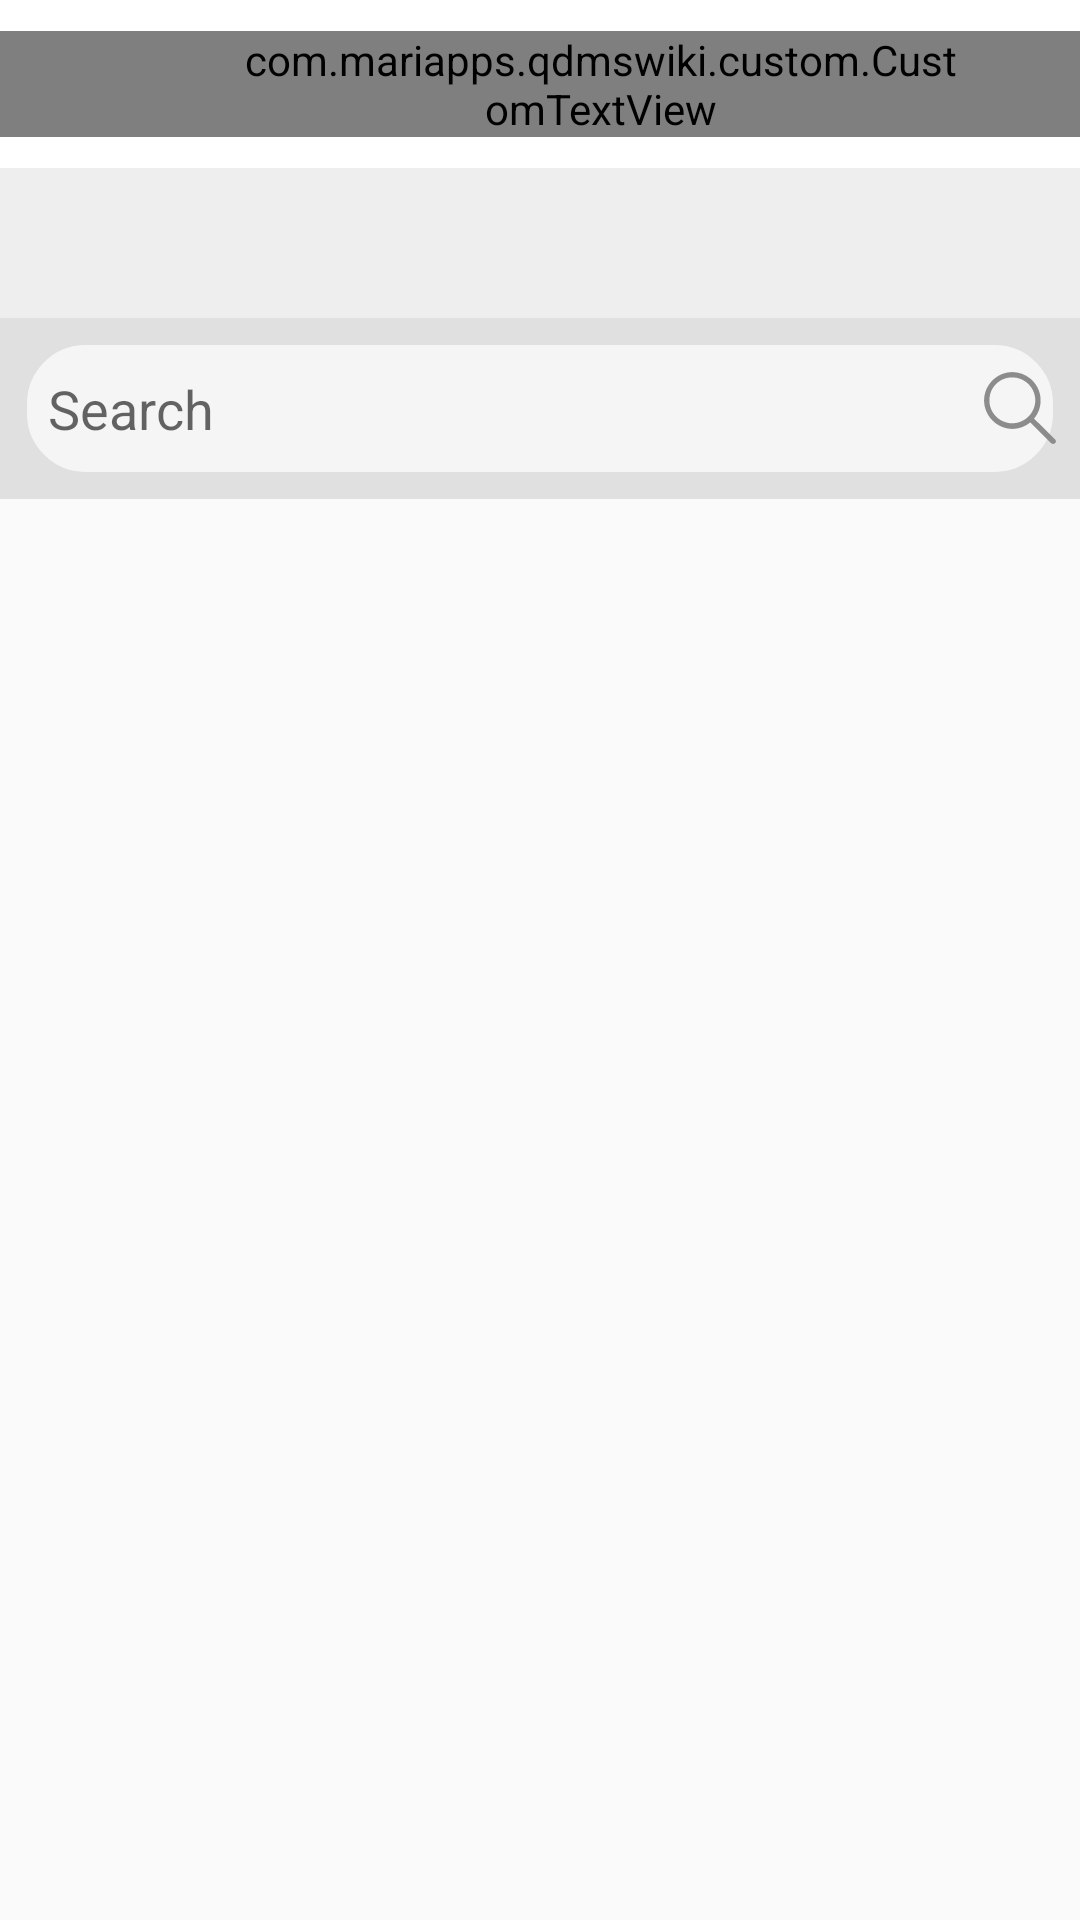

Write the Android layout XML for this screen, with the resource values it uses.
<!-- AndroidManifest.xml: application theme AppTheme.NoActionBar -->
<!-- res/layout/activity_common_search.xml -->
<?xml version="1.0" encoding="utf-8"?>
<LinearLayout xmlns:android="http://schemas.android.com/apk/res/android"
    xmlns:app="http://schemas.android.com/apk/res-auto"
    android:layout_width="match_parent"
    android:layout_height="match_parent"
    android:orientation="vertical">


    <android.support.design.widget.AppBarLayout
        android:id="@+id/appBarMain"
        android:layout_width="match_parent"
        android:layout_height="wrap_content"

        >

        <android.support.v7.widget.Toolbar
            android:paddingTop="@dimen/dimen_8dp"
            android:paddingBottom="@dimen/dimen_8dp"
            android:minHeight="?attr/actionBarSize"
            android:id="@+id/toolbar"
            android:layout_width="match_parent"
            android:layout_height="wrap_content"
            android:theme="@style/NavigationDrawerTheme"
            app:contentInsetStart="@dimen/dimen_0dp"
            app:popupTheme="@style/ThemeOverlay.AppCompat.Light">

            <RelativeLayout
                android:layout_width="match_parent"
                android:layout_height="match_parent">

                <android.support.v7.widget.AppCompatImageView
                    android:id="@+id/backBtn"
                    android:layout_width="@dimen/dimen_clickable_icon"
                    android:layout_height="@dimen/dimen_clickable_icon"
                    android:layout_centerVertical="true"
                    android:layout_gravity="center"
                    android:layout_marginStart="@dimen/dimen_8dp"
                    android:padding="@dimen/dimen_back_icon_padding"
                    app:srcCompat="@drawable/ic_back_arrow" />

                <com.mariapps.qdmswiki.custom.CustomTextView
                    android:id="@+id/headingTV"
                    android:layout_width="match_parent"
                    android:layout_height="wrap_content"
                    android:layout_centerInParent="true"
                    android:layout_gravity="center"
                    android:paddingLeft="@dimen/dimen_80dp"
                    android:paddingRight="@dimen/dimen_40dp"
                    android:textColor="@color/black"
                    android:textAlignment="center"
                    android:textSize="@dimen/dimen_18sp" />

            </RelativeLayout>


        </android.support.v7.widget.Toolbar>

    </android.support.design.widget.AppBarLayout>

    <LinearLayout
        android:id="@+id/breadCrumbLL"
        android:layout_width="match_parent"
        android:layout_height="@dimen/dimen_50dp"
        android:background="@color/grey_200"
        android:orientation="horizontal"
        android:padding="@dimen/dimen_8dp"
        app:layout_constraintTop_toBottomOf="@+id/appBarMain">

        <android.support.v7.widget.RecyclerView
            android:id="@+id/folderRV"
            android:layout_width="match_parent"
            android:layout_height="wrap_content"
            android:background="@color/grey_200" />

    </LinearLayout>


    <LinearLayout
        android:id="@+id/dateAndSearchLL"
        android:layout_width="match_parent"
        android:layout_height="wrap_content"
        android:orientation="vertical">

        <RelativeLayout
            android:id="@+id/searchRL"
            android:layout_width="match_parent"
            android:layout_height="wrap_content"
            android:background="@color/grey_300">

            <EditText
                android:id="@+id/searchET"
                android:layout_width="match_parent"
                android:layout_height="wrap_content"
                android:layout_centerInParent="true"
                android:layout_margin="@dimen/dimen_8dp"
                android:background="@drawable/drawable_curved_editttext_white"
                android:paddingStart="@dimen/dimen_8dp"
                android:paddingEnd="@dimen/dimen_0dp"
                android:singleLine="true"
                android:hint="Search"
                android:drawablePadding="10dp"
                android:drawableEnd="@drawable/ic_search_01"
                />

        </RelativeLayout>


    </LinearLayout>

    <com.mariapps.qdmswiki.custom.CustomProgressBar
        android:id="@+id/lfProgress"
        android:layout_width="match_parent"
        android:layout_height="@dimen/dimen_15dp"
        android:visibility="gone"
        app:amount="10"
        app:animationDirection="left"
        app:duration="20"
        app:endColor="@color/blue_A200"
        app:startColor="@color/grey_500" />

</LinearLayout>
<!-- resources referenced by this layout -->
<resources>
  <color name="black">#000000</color>
  <color name="blue_A200">#448AFF</color>
  <color name="grey_200">#EEEEEE</color>
  <color name="grey_300">#E0E0E0</color>
  <color name="grey_500">#9E9E9E</color>
  <dimen name="dimen_0dp">0dp</dimen>
  <dimen name="dimen_15dp">15dp</dimen>
  <dimen name="dimen_18sp">18sp</dimen>
  <dimen name="dimen_40dp">40dp</dimen>
  <dimen name="dimen_50dp">50dp</dimen>
  <dimen name="dimen_80dp">80dp</dimen>
  <dimen name="dimen_8dp">8dp</dimen>
  <dimen name="dimen_back_icon_padding">8dp</dimen>
  
      //walkthrough
  <dimen name="dimen_clickable_icon">32dp</dimen>
  <!-- drawable drawable_curved_editttext_white (drawable) -->
  <?xml version="1.0" encoding="utf-8"?>
  <shape xmlns:android="http://schemas.android.com/apk/res/android"
      android:shape="rectangle">
  
  
      <stroke
          android:width="@dimen/dimen_1dp"
          android:color="@color/grey_300" />
  
  
      <corners android:radius="@dimen/dimen_20dp" />
  
  
      <padding
          android:left="@dimen/dimen_20dp"
          android:top="@dimen/dimen_10dp"
          android:right="@dimen/dimen_20dp"
          android:bottom="@dimen/dimen_10dp"    >
      </padding>
  
      <solid android:color="@color/grey_100"/>
  
  </shape>
  <!-- drawable ic_back_arrow (drawable-v24) -->
  <vector android:height="24dp" android:viewportHeight="1024"
      android:viewportWidth="1024" android:width="24dp" xmlns:android="http://schemas.android.com/apk/res/android">
      <path android:fillColor="@color/searchType" android:pathData="M209,509.4L743.1,1L815,72.9L363.1,509.4L815,951.1l-71.9,71.9L209,509.4z"/>
  </vector>
  <!-- drawable ic_search_01 (drawable) -->
  <vector android:height="24dp" android:viewportHeight="1024"
      android:viewportWidth="1024" android:width="24dp" xmlns:android="http://schemas.android.com/apk/res/android">
      <path android:fillColor="#8C8C8C" android:pathData="M1014.1,960.8L1014.1,960.8L712,663.1c142.6,-171.6 119.1,-426.2 -52.4,-568.8C588.1,34.9 498.3,1.9 405.4,1C182.4,1.8 1.8,182.4 1,405.4c2.4,222.3 182,402 404.4,404.4c92.6,-1.2 182,-34.1 253.3,-93.3l297.7,297.7l0,0c8.1,4.9 17.2,8 26.7,8.9c22.1,0 40,-17.9 40,-40C1021.2,975.2 1018.2,967.7 1014.1,960.8zM400.9,729.7C220.7,728.2 75.6,581.2 76.5,400.9C76,222.3 220.3,77.1 398.9,76.5c0.7,0 1.4,0 2,0c179.6,0.7 325.7,144.8 328.8,324.4C728.6,582 582,728.6 400.9,729.7z"/>
  </vector>
  <style name="NavigationDrawerTheme" parent="ThemeOverlay.AppCompat.Dark.ActionBar">
          <item name="android:textColorPrimary">@color/white</item>
          <item name="android:textColorSecondary">@color/colorAccent</item>
      </style>
  <style name="AppTheme.NoActionBar">
          <item name="windowActionBar">false</item>
          <item name="windowNoTitle">true</item>
      </style>
  <dimen name="dimen_1dp">1dp</dimen>
  <dimen name="dimen_20dp">20dp</dimen>
  <dimen name="dimen_10dp">10dp</dimen>
  <color name="grey_100">#F5F5F5</color>
  <color name="searchType">#CC3A59</color>
  <color name="white">#FFFFFF</color>
  <color name="colorAccent">#DF4A80</color>
</resources>
